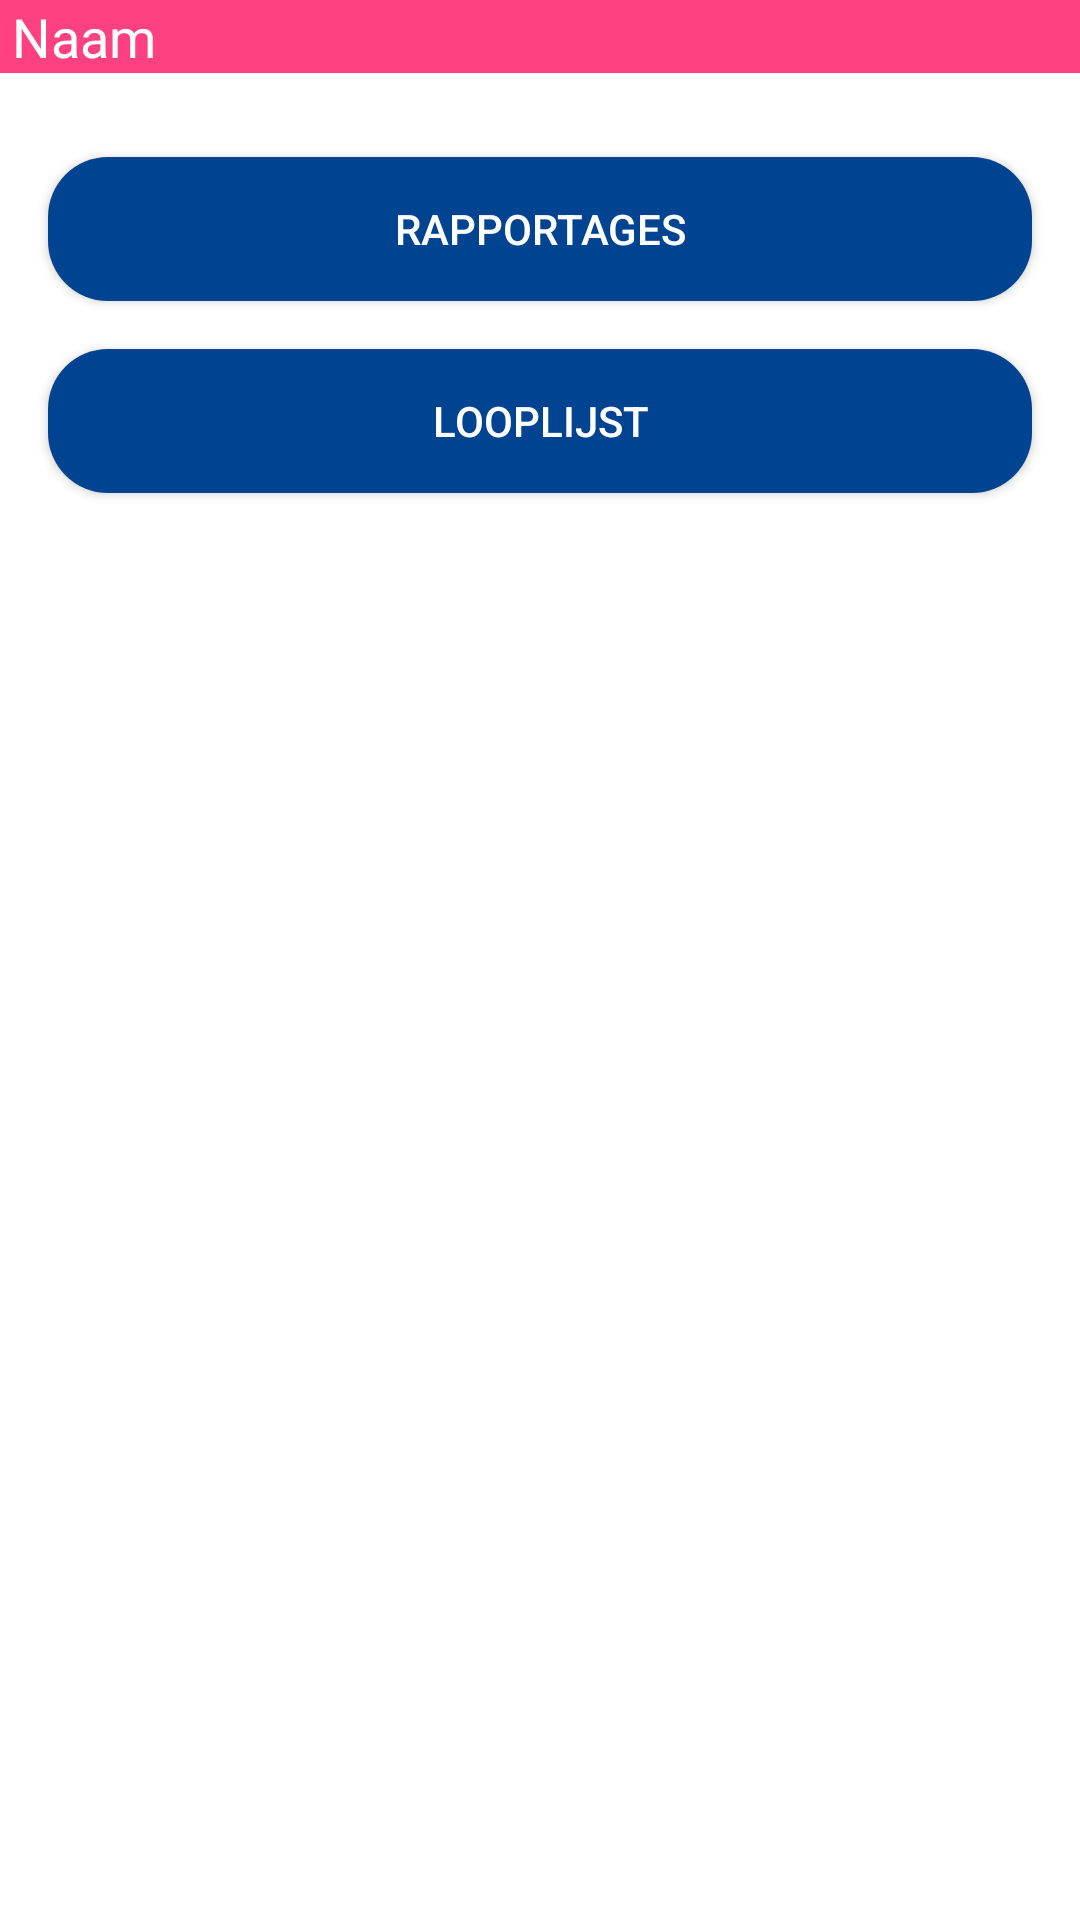

Android layout source for this screen:
<!-- AndroidManifest.xml: application theme AppTheme -->
<!-- res/layout/activity_main_menu.xml -->
<?xml version="1.0" encoding="utf-8"?>
<RelativeLayout xmlns:android="http://schemas.android.com/apk/res/android"
    android:layout_width="match_parent"
    android:layout_height="match_parent"
    android:background="#FFFFFF">

    <LinearLayout
        android:id="@+id/linearLayout2"
        android:layout_width="match_parent"
        android:layout_height="wrap_content"
        android:layout_below="@+id/linearLayout"
        android:layout_centerHorizontal="true"
        android:layout_marginLeft="8dp"
        android:layout_marginRight="8dp"
        android:layout_marginTop="20dp"
        android:gravity="center"
        android:orientation="vertical">

        <Button
            android:id="@+id/mainMenuRapportageButton"
            android:layout_width="match_parent"
            android:layout_height="wrap_content"
            android:layout_margin="8dp"
            android:background="@drawable/buttonshape"
            android:text="Rapportages"
            android:textColor="#FFFFFF" />


        <Button
            android:id="@+id/mainMenuLoopLijstButton"
            android:layout_width="match_parent"
            android:layout_height="wrap_content"
            android:layout_margin="8dp"
            android:background="@drawable/buttonshape"
            android:text="Looplijst"
            android:textColor="#FFFFFF" />

    </LinearLayout>

    <LinearLayout
        android:id="@+id/linearLayout"
        android:layout_width="match_parent"
        android:layout_height="wrap_content"
        android:layout_alignParentTop="true"
        android:layout_centerHorizontal="true"
        android:background="@color/colorPrimary"
        android:orientation="horizontal">

        <TextView

            android:id="@+id/mainMenuNameText"
            android:layout_width="wrap_content"
            android:layout_height="wrap_content"
            android:layout_marginLeft="4dp"
            android:text="Naam"
            android:textAppearance="?android:attr/textAppearanceMedium"
            android:textColor="#FFFFFF" />

    </LinearLayout>


</RelativeLayout>
<!-- resources referenced by this layout -->
<resources>
  <color name="colorPrimary">#FF4081</color>
  <!-- drawable buttonshape (drawable) -->
  <?xml version="1.0" encoding="utf-8"?>
  <shape xmlns:android="http://schemas.android.com/apk/res/android" android:shape="rectangle" >
  <corners
  android:radius="20dp"
  />
  <solid
  android:color="@color/colorPrimaryDark"
  />
  <padding
  android:left="0dp"
  android:top="0dp"
  android:right="0dp"
  android:bottom="0dp"
  />
  <size
  android:width="100dp"
  
  />
  
  </shape>
  <style name="AppTheme" parent="Theme.AppCompat.Light.DarkActionBar">
          
          <item name="colorPrimary">@color/colorPrimaryDark</item>
          <item name="colorPrimaryDark">@color/colorPrimaryDark</item>
          <item name="colorAccent">@color/colorAccent</item>
      </style>
  <color name="colorPrimaryDark">#004391</color>
  <color name="colorAccent">#DE0070</color>
</resources>
